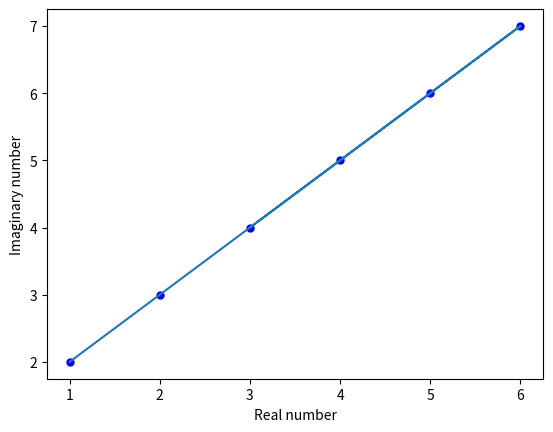

Write the Python code that produced this figure.
import numpy as np
import matplotlib.pyplot as plt

s = np.array([1 + 2j, 2 + 3j, 4 + 5j, 5 + 6j, 6 + 7j, 3 + 4j])
x = s.real
y = s.imag

plt.scatter(x, y, label="Complex Number", color="b", s=25, marker="o")
plt.xlabel("Real number")
plt.ylabel("Imaginary number")

plt.plot(x, y)
plt.show()
